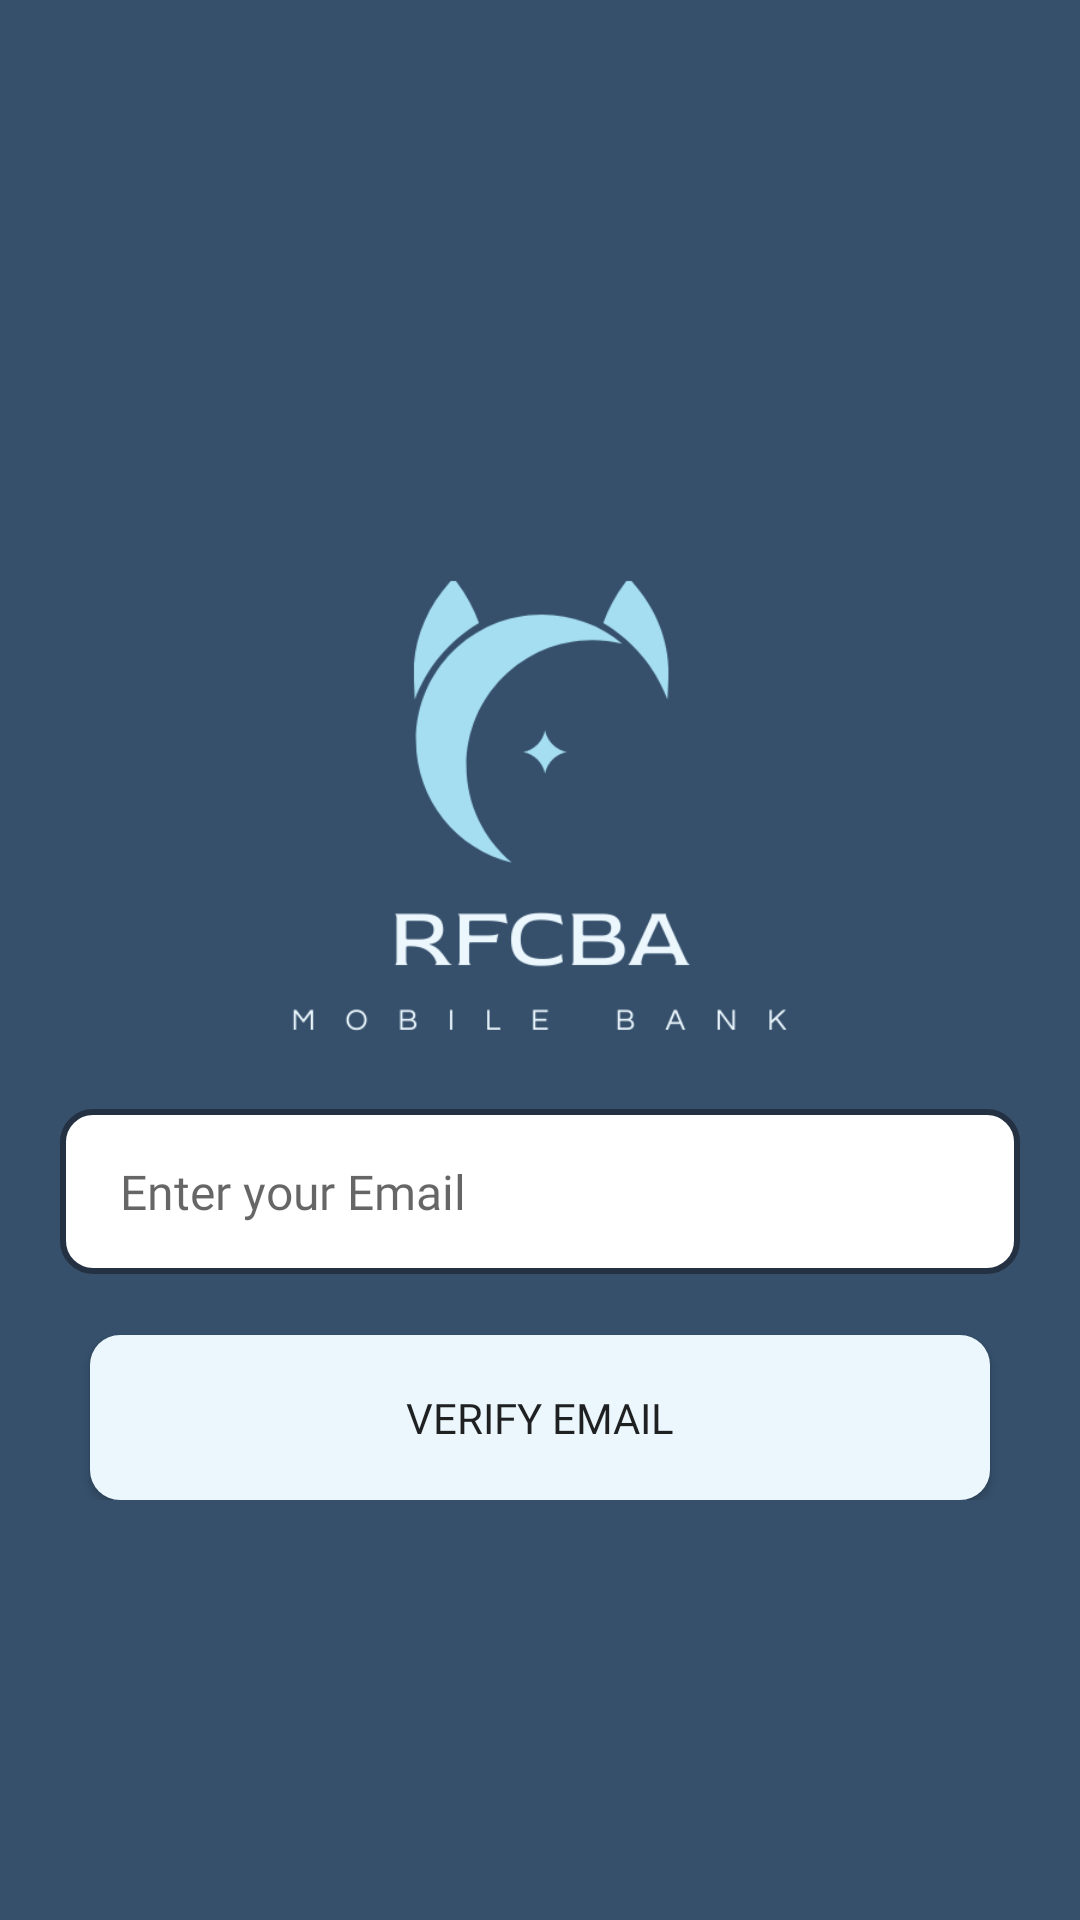

This screen was rendered from an Android layout file. Write that file and the resources it references.
<!-- AndroidManifest.xml: application theme Theme.RFCBA_BankPet -->
<!-- res/layout/activity_emailverification.xml -->
<?xml version="1.0" encoding="utf-8"?>
<LinearLayout xmlns:android="http://schemas.android.com/apk/res/android"
    xmlns:app="http://schemas.android.com/apk/res-auto"
    xmlns:tools="http://schemas.android.com/tools"
    android:layout_width="match_parent"
    android:layout_height="match_parent"
    android:gravity="center"
    android:orientation="vertical"
    android:background="@color/colorprimary"
    tools:context=".EmailVerify">

    <ScrollView
        android:layout_width="match_parent"
        android:layout_height="match_parent">

        <LinearLayout
            android:layout_width="match_parent"
            android:layout_height="match_parent"
            android:orientation="vertical"
            android:layout_gravity="center">

            
            <ImageView
                android:layout_width="wrap_content"
                android:layout_height="200dp"
                android:layout_marginTop="40dp"
                android:src="@drawable/fullmicon" />

            
            <EditText
                android:id="@+id/email"
                android:layout_width="match_parent"
                android:layout_height="55dp"
                android:layout_marginStart="20dp"
                android:layout_marginEnd="20dp"
                android:layout_marginBottom="-20dp"
                android:background="@drawable/round"
                android:fontFamily="@font/poppins"
                android:hint="Enter your Email"
                android:inputType="textEmailAddress"
                android:paddingStart="20dp"
                android:paddingEnd="20dp"
                android:textSize="16sp" />

            
            <LinearLayout
                android:layout_width="wrap_content"
                android:layout_height="wrap_content"
                android:layout_gravity="center"
                android:layout_marginBottom="10dp"
                android:orientation="horizontal"
                android:layout_marginTop="20dp">

                <Button
                    android:id="@+id/verify_email"
                    android:layout_width="300dp"
                    android:layout_height="55dp"
                    android:layout_marginStart="10dp"
                    android:layout_marginTop="20dp"
                    android:layout_marginEnd="10dp"
                    android:background="@drawable/signupbutton"
                    android:fontFamily="@font/poppins_semibold"
                    android:text="Verify Email" />
            </LinearLayout>

        </LinearLayout>
    </ScrollView>

</LinearLayout>
<!-- resources referenced by this layout -->
<resources>
  <color name="colorprimary">#36506C</color>
  <!-- drawable fullmicon: png bitmap (drawable, 24950 bytes) -->
  <!-- drawable round (drawable) -->
  <?xml version="1.0" encoding="utf-8"?>
  <shape xmlns:android="http://schemas.android.com/apk/res/android"
      android:shape="rectangle">
  
      <solid android:color="@color/white"/>
      <corners android:radius="10dp"/>
      <stroke android:color="@color/colorprimarydark" android:width="2dp">
  
      </stroke>
  </shape>
  <!-- drawable signupbutton (drawable) -->
  <?xml version="1.0" encoding="utf-8"?>
  <shape xmlns:android="http://schemas.android.com/apk/res/android"
      android:shape="rectangle">
  
      <solid android:color="@color/coloraccentlight"/>
      <corners android:radius="10dp"/>
  </shape>
  <style name="Theme.RFCBA_BankPet" parent="Theme.AppCompat.DayNight.NoActionBar">
          
          <item name="colorPrimary">@color/purple_500</item>
          <item name="colorPrimaryVariant">@color/purple_700</item>
          <item name="colorOnPrimary">@color/white</item>
          
          <item name="colorSecondary">@color/teal_200</item>
          <item name="colorSecondaryVariant">@color/teal_700</item>
          <item name="colorOnSecondary">@color/black</item>
          
          <item name="android:statusBarColor" tools:targetApi="l">?attr/colorPrimaryVariant</item>
          
      </style>
  <color name="white">#FFFFFFFF</color>
  <color name="colorprimarydark">#233142</color>
  <color name="coloraccentlight">#EBF7FD</color>
  <color name="purple_500">#FF6200EE</color>
  <color name="purple_700">#FF3700B3</color>
  <color name="teal_200">#FF03DAC5</color>
  <color name="teal_700">#FF018786</color>
  <color name="black">#FF000000</color>
</resources>
